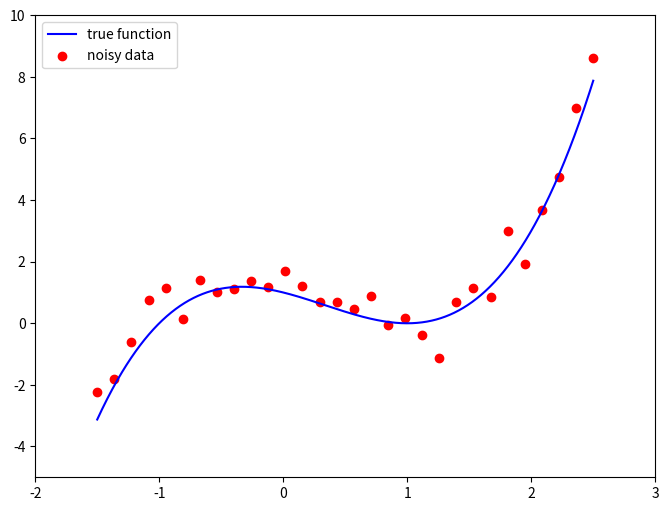
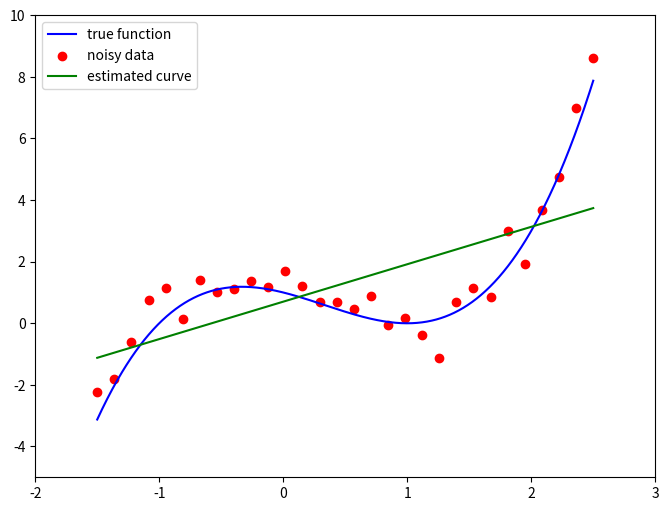

Python code for these plots, in order:
import numpy as np
import matplotlib.pyplot as plt

#####  最小二乗法の正規方程式を解く関数
### solving the linear least squares problem (1)
#
# X.shape is assumed to be (N, D+1)
# y.shape is assumed to be (N,)
#
def solve(X, y):

    A = np.dot(X.T, X)
    b = np.dot(X.T, y)

    # x is the solution of the equation Ax = b
    x = np.linalg.solve(A, b)

    return x


### solving the linear least squares problem (2)
#
def solve2(X, y):

    A = np.dot(X.T, X)
    b = np.dot(X.T, y)

    # rv[0] is the solution minimizing ||Ax - b||^2
    rv = np.linalg.lstsq(A, b)

    return rv[0]

##### 1, x, x^2, x^3, ..., X^D をならべたデータ行列（N x (D+1)）をつくる
#     授業の説明のものとは転置の関係になっていることに注意
#
def makeDataMatrix(x, D):

    N = x.shape[0]
    X = np.zeros((N, D+1))
    X[:, 0] = 1
    for i in range(1, D+1):
        X[:, i] = x**i

    return X

def gendat(n, seed = 0, sigma = 0.0):

    x = np.linspace(-1.5, 2.5, num = n)
    y = x*x*x - x*x - x + 1.0
    
    np.random.seed(seed)
    y += sigma * np.random.randn(n)

    X = np.vstack((x, y)).T

    return X

### 乱数の種(seed)を指定．適当に変えれば結果も変わる
seed = 0

data_noisy = gendat(30, seed=seed, sigma=0.5)
data_true  = gendat(1000, seed=seed, sigma=0)

fig, ax = plt.subplots(facecolor="white", figsize=(8, 6))
ax.set_xlim(-2, 3)
ax.set_ylim(-5, 10)
ax.plot(data_true[:, 0], data_true[:, 1], color="blue", label="true function")
ax.scatter(data_noisy[:, 0], data_noisy[:, 1], color="red", label="noisy data")
ax.legend()
plt.show()

##### generating the data

ndata = 30
sigma = 0.5

# learning (training) data
datL = gendat(ndata, seed=0, sigma=sigma)

# test data
datT = gendat(ndata, seed=1, sigma=sigma)

##### fitting a D-th degree polynomial by least squares method

D = 1
XL = makeDataMatrix(datL[:, 0], D)
yL = datL[:, 1]
print('# X.shape =', XL.shape)
print('# y.shape =', yL.shape)
w = solve(XL, yL)
print('# estimated coefficients = ', w)

##### mean squared error for the learning data

yL_est = np.dot(XL, w)
msqeL = np.mean((yL - yL_est)**2)
print('# mean squared error (L) = {:.3f}'.format(msqeL))


##### mean squared error for the test data

XT = makeDataMatrix(datT[:, 0], D)
yT = datT[:, 1]
yT_est = np.dot(XT, w)
msqeT = np.mean((yT - yT_est)**2)
print('# mean squared error (T) = {:.3f}'.format(msqeT))

##### making the true (noiseless) data & more...

datTrue = gendat(1000)
X = makeDataMatrix(datTrue[:, 0], D)
y = datTrue[:, 1]
y_est = np.dot(X, w)


##### plotting the results

fig, ax = plt.subplots(facecolor="white", figsize=(8, 6))
ax.set_xlim(-2, 3)
ax.set_ylim(-5, 10)
ax.plot(datTrue[:, 0], datTrue[:, 1], color="blue", label="true function")
ax.scatter(datL[:, 0], datL[:, 1], color="red", label="noisy data")
ax.plot(datTrue[:, 0], y_est, color="green", label="estimated curve")
ax.legend()
plt.show()